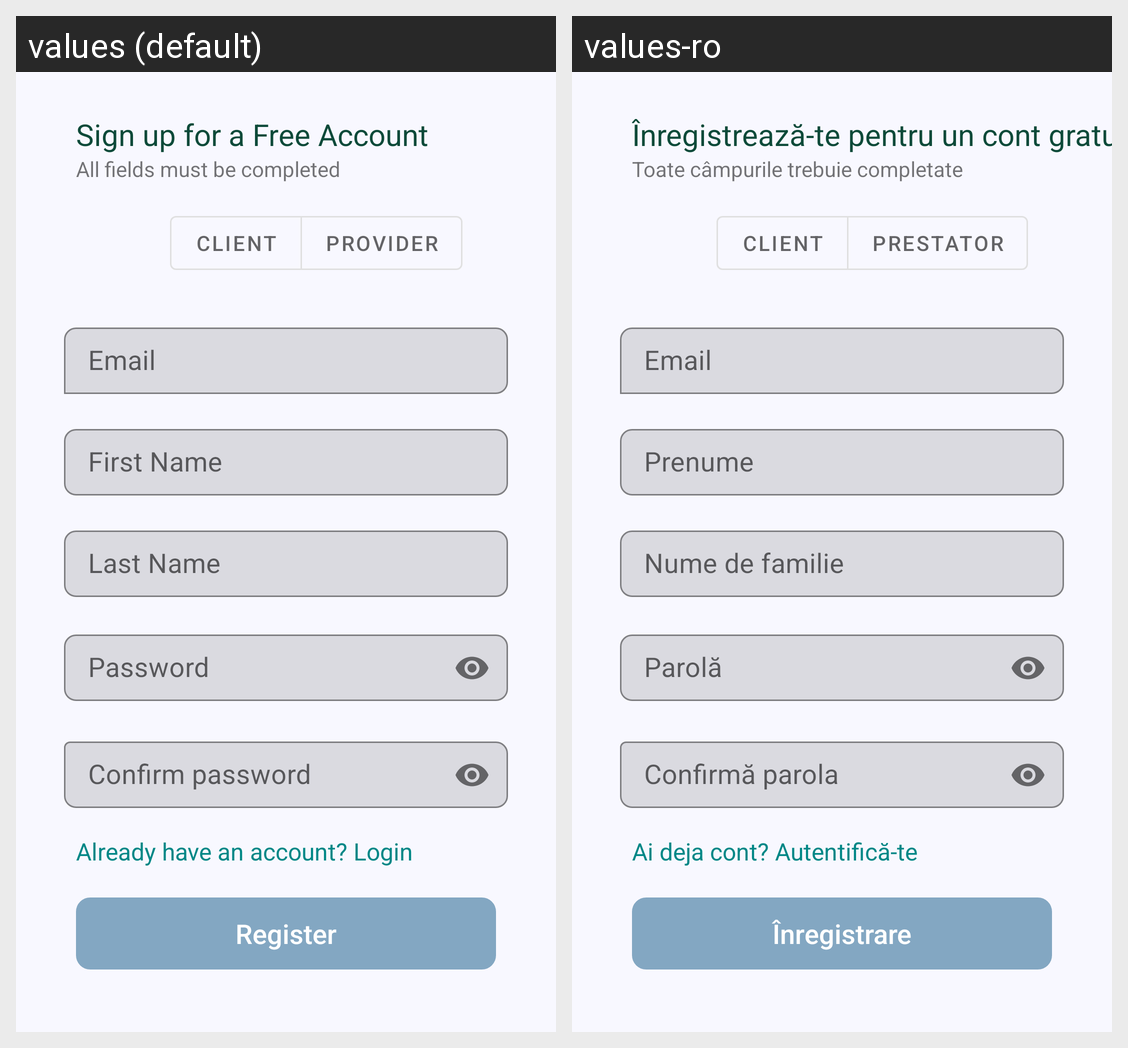

This grid shows one Android layout under two languages. Give, for every string resource on the screen, its name, the default text and each shown locale's text.
Android screen res/layout/fragment_auth_register.xml rendered under 2 locales, left to right: values (default), values-ro. Device: Nexus 5 (rendered at 1080×1920; each locale shown at half size, 540×960, under a caption strip naming it); theme Theme.Mestero.
Strings drawn on this screen, with the default value and each locale's value (text and hints the layout hard-codes, and strings that could not be matched under every locale, appear in the picture but are not listed):

sign_up_txt
  values: Sign up for a Free Account
  values-ro: Înregistrează-te pentru un cont gratuit

must_be_completed_txt
  values: All fields must be completed
  values-ro: Toate câmpurile trebuie completate

client
  values: Client
  values-ro: Client

provider
  values: Provider
  values-ro: Prestator

email_txt
  values: Email
  values-ro: Email

firstname_txt
  values: First Name
  values-ro: Prenume

lastname_txt
  values: Last Name
  values-ro: Nume de familie

password_txt
  values: Password
  values-ro: Parolă

confirm_password_txt
  values: Confirm password
  values-ro: Confirmă parola

register_txt
  values: Register
  values-ro: Înregistrare

go_to_login_txt
  values: Already have an account? Login
  values-ro: Ai deja cont? Autentifică-te
